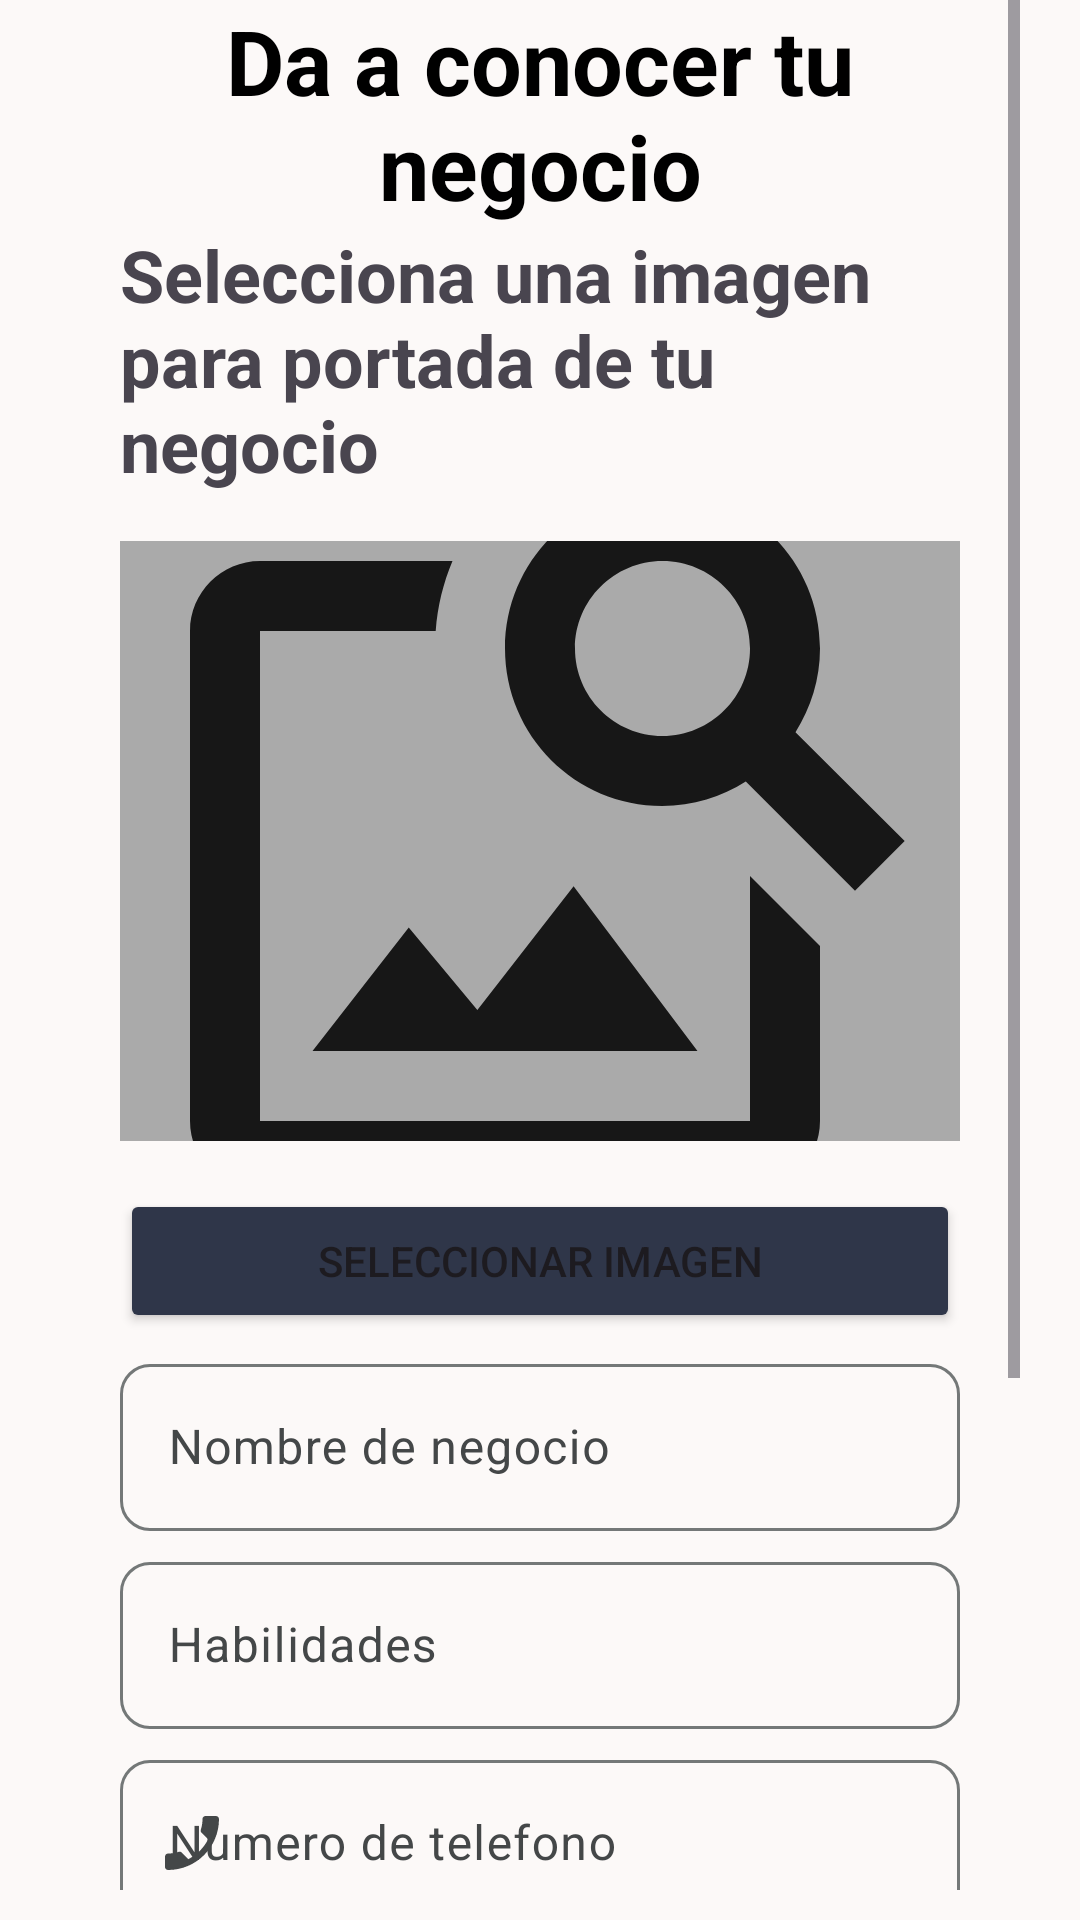

Here is an Android app screen rendered from its layout file. Give the layout XML and the strings, colors and styles it references.
<!-- AndroidManifest.xml: application theme Theme.ServiceSolidIT -->
<!-- res/layout/fragment_register_bussines.xml -->
<?xml version="1.0" encoding="utf-8"?>
<FrameLayout xmlns:android="http://schemas.android.com/apk/res/android"
    xmlns:tools="http://schemas.android.com/tools"
    android:layout_width="match_parent"
    android:layout_height="match_parent"
    xmlns:app="http://schemas.android.com/apk/res-auto"
    tools:context=".ProfileFlow.RegisterBussines">
    <RelativeLayout
        android:layout_width="match_parent"
        android:layout_height="match_parent"
        >
        <ProgressBar
            android:layout_width="wrap_content"
            android:layout_height="wrap_content"
            android:id="@+id/progressItemOnRegisterBussines"
            android:layout_centerVertical="true"
            android:layout_centerHorizontal="true"
            android:visibility="gone"
            />
        
        <ScrollView
            android:layout_width="match_parent"
            android:layout_height="match_parent"
            android:layout_marginBottom="10dp"
            android:paddingStart="20dp"
            android:paddingEnd="20dp">
            <LinearLayout
            android:layout_width="match_parent"
            android:layout_height="wrap_content"
            android:paddingStart="20dp"
            android:paddingEnd="20dp"
            android:paddingBottom="10dp"
            android:orientation="vertical"
            android:gravity="center">

            <TextView
                android:text="Da a conocer tu negocio"
                style="@style/Title"
                tools:ignore="HardcodedText" />

            <TextView
                android:layout_width="wrap_content"
                android:layout_height="wrap_content"
                android:text="Selecciona una imagen para portada de tu negocio"
                android:textSize="24sp"
                android:textStyle="bold"
                tools:ignore="HardcodedText" />            
            <ImageView
                android:id="@+id/imagePreview"
                android:layout_width="match_parent"
                android:layout_height="200dp"
                android:layout_marginTop="16dp"
                android:layout_marginBottom="16dp"
                android:scaleType="centerCrop"
                android:background="@android:color/darker_gray"
                android:src="@drawable/load"/>
            
            <Button
                android:id="@+id/selectImageButton"
                android:layout_width="match_parent"
                android:layout_height="wrap_content"
                android:text="Seleccionar Imagen"
                android:backgroundTint="@color/bg_btn_grey"
                />

            <com.google.android.material.textfield.TextInputLayout
                android:id="@+id/tilBussinesNameRegister"
                style="@style/BoxTextLayoutNormal"
                android:hint="Nombre de negocio">

                <com.google.android.material.textfield.TextInputEditText
                    style="@style/EditTextNormal"
                    android:inputType="text"/>
            </com.google.android.material.textfield.TextInputLayout>

            <com.google.android.material.textfield.TextInputLayout
                android:id="@+id/tilBussinesSkillsRegister"
                style="@style/BoxTextLayoutNormal"
                android:hint="Habilidades"
                app:endIconDrawable="@drawable/add"
                app:endIconMode="custom">

                <com.google.android.material.textfield.TextInputEditText
                    style="@style/EditTextNormal"
                    android:inputType="text"/>
            </com.google.android.material.textfield.TextInputLayout>

            <com.google.android.material.textfield.TextInputLayout
                android:id="@+id/tilBussinesPhoneRegister"
                style="@style/BoxTextLayoutNormal"
                android:hint="Numero de telefono"
                app:startIconDrawable="@drawable/phone">

                <com.google.android.material.textfield.TextInputEditText
                    android:id="@+id/etBussinesPhoneNumber"
                    style="@style/EditTextNormal"
                    android:inputType="text|number"/>
            </com.google.android.material.textfield.TextInputLayout>

            <com.google.android.material.textfield.TextInputLayout
                android:id="@+id/tilBussinesEmailRegister"
                style="@style/BoxTextLayoutNormal"
                android:hint="@string/value_edtxt_email"
                app:startIconDrawable="@drawable/correo">

                <com.google.android.material.textfield.TextInputEditText
                    style="@style/EditTextNormal"
                    android:inputType="text"
                    />
            </com.google.android.material.textfield.TextInputLayout>

            <com.google.android.material.textfield.TextInputLayout
                android:id="@+id/tilBussinesExperienceRegister"
                android:hint="Años de experiencia."
                android:layout_width="match_parent"
                android:layout_height="wrap_content">

                <com.google.android.material.textfield.TextInputEditText
                    style="@style/EditTextNormal"
                    android:paddingStart="15dp"/>
            </com.google.android.material.textfield.TextInputLayout>

            <com.google.android.material.button.MaterialButton
                android:id="@+id/btnRegisterBussines"
                style="@style/ButtonIconEnd"
                android:text="Guardar"
                android:layout_marginTop="30dp"
                app:icon="@drawable/save"
                />

        </LinearLayout>
        </ScrollView>
    </RelativeLayout>
</FrameLayout>
<!-- resources referenced by this layout -->
<resources>
  <color name="bg_btn_grey">#2F3649</color>
  <string name="value_edtxt_email">Correo electrónico.</string>
  <style name="BoxTextLayoutNormal" parent="Widget.Material3.TextInputLayout.OutlinedBox">
          <item name="android:layout_width">match_parent</item>
          <item name="android:layout_height">wrap_content</item>
          <item name="boxCornerRadiusBottomStart">10dp</item>
          <item name="boxCornerRadiusBottomEnd">10dp</item>
          <item name="boxCornerRadiusTopStart">10dp</item>
          <item name="boxCornerRadiusTopEnd">10dp</item>
          <item name="android:layout_marginTop">5dp</item>
      </style>
  <style name="EditTextNormal" parent="Widget.Material3.TextInputEditText.OutlinedBox">
          <item name="android:layout_width">match_parent</item>
          <item name="android:layout_height">wrap_content</item>
      </style>
  <style name="Title">
          <item name="android:layout_width">match_parent</item>
          <item name="android:layout_height">wrap_content</item>
          <item name="android:textSize">@dimen/Title</item>
          <item name="android:textStyle">bold</item>
          <item name="android:textColor">#000000</item> 
          <item name="android:textAlignment">center</item>
      </style>
  <style name="Theme.ServiceSolidIT" parent="Base.Theme.ServiceSolidIT" />
  <color name="txt_btn_white">#FFFFFF</color>
  <dimen name="Title">30sp</dimen>
  <color name="md_theme_primary">#000000</color>
  <color name="md_theme_onPrimary">#FFFFFF</color>
  <color name="md_theme_primaryContainer">#212728</color>
  <color name="md_theme_onPrimaryContainer">#ACB2B3</color>
  <color name="md_theme_secondary">#020607</color>
  <color name="md_theme_onSecondary">#FFFFFF</color>
  <color name="md_theme_secondaryContainer">#242A2B</color>
  <color name="md_theme_onSecondaryContainer">#B0B6B7</color>
  <color name="md_theme_tertiary">#1E2425</color>
  <color name="md_theme_onTertiary">#FFFFFF</color>
  <color name="md_theme_tertiaryContainer">#3F4546</color>
  <color name="md_theme_onTertiaryContainer">#D6DCDD</color>
  <color name="md_theme_error">#BA1A1A</color>
  <color name="md_theme_onError">#FFFFFF</color>
  <color name="md_theme_errorContainer">#FFDAD6</color>
  <color name="md_theme_onErrorContainer">#410002</color>
  <color name="md_theme_background">#FCF9F8</color>
  <color name="md_theme_onBackground">#1C1B1B</color>
  <color name="md_theme_surface">#FCF9F8</color>
  <color name="md_theme_onSurface">#1B1C1C</color>
  <color name="md_theme_surfaceVariant">#E0E3E3</color>
  <color name="md_theme_onSurfaceVariant">#444748</color>
  <color name="md_theme_outline">#747878</color>
  <color name="md_theme_outlineVariant">#C4C7C8</color>
  <color name="md_theme_inverseSurface">#303030</color>
  <color name="md_theme_inverseOnSurface">#F3F0F0</color>
  <color name="md_theme_inversePrimary">#C2C8C9</color>
  <color name="md_theme_primaryFixed">#DEE3E4</color>
  <color name="md_theme_onPrimaryFixed">#171D1E</color>
  <color name="md_theme_primaryFixedDim">#C2C8C9</color>
  <color name="md_theme_onPrimaryFixedVariant">#424849</color>
  <color name="md_theme_secondaryFixed">#DEE3E4</color>
  <color name="md_theme_onSecondaryFixed">#171D1E</color>
  <color name="md_theme_secondaryFixedDim">#C2C7C8</color>
  <color name="md_theme_onSecondaryFixedVariant">#424849</color>
  <color name="md_theme_tertiaryFixed">#DEE3E4</color>
  <color name="md_theme_onTertiaryFixed">#171D1E</color>
  <color name="md_theme_tertiaryFixedDim">#C2C7C8</color>
  <color name="md_theme_onTertiaryFixedVariant">#424849</color>
  <color name="md_theme_surfaceDim">#DCD9D9</color>
  <color name="md_theme_surfaceBright">#FCF9F8</color>
  <color name="md_theme_surfaceContainerLowest">#FFFFFF</color>
  <color name="md_theme_surfaceContainerLow">#F6F3F2</color>
  <color name="md_theme_surfaceContainer">#F0EDED</color>
  <color name="md_theme_surfaceContainerHigh">#EAE7E7</color>
  <color name="md_theme_surfaceContainerHighest">#E4E2E1</color>
</resources>
